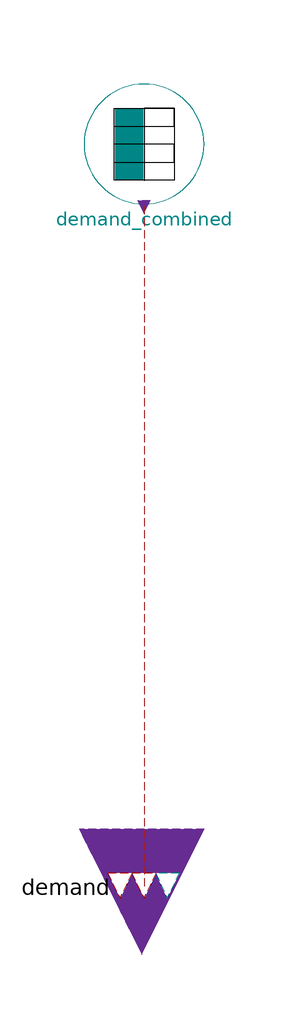

Above is the diagram view of the following Modelica model: its components placed by their Placement annotations and its connect equations drawn as lines.

model HouseholdConsumption



//________________________________________________________________________________//
// Component of the TransiEnt Library, version: 2.0.1                             //
//                                                                                //
// Licensed by Hamburg University of Technology under the 3-BSD-clause.           //
// Copyright 2021, Hamburg University of Technology.                              //
//________________________________________________________________________________//
//                                                                                //
// TransiEnt.EE, ResiliEntEE, IntegraNet and IntegraNet II are research projects  //
// supported by the German Federal Ministry of Economics and Energy               //
// (FKZ 03ET4003, 03ET4048, 0324027 and 03EI1008).                                //
// The TransiEnt Library research team consists of the following project partners://
// Institute of Engineering Thermodynamics (Hamburg University of Technology),    //
// Institute of Energy Systems (Hamburg University of Technology),                //
// Institute of Electrical Power and Energy Technology                            //
// (Hamburg University of Technology)                                             //
// Fraunhofer Institute for Environmental, Safety, and Energy Technology UMSICHT, //
// Gas- und Wärme-Institut Essen						  //
// and                                                                            //
// XRG Simulation GmbH (Hamburg, Germany).                                        //
//________________________________________________________________________________//




  // _____________________________________________
  //
  //          Imports and Class Hierarchy
  // _____________________________________________

  outer TransiEnt.ModelStatistics modelStatistics;

  // _____________________________________________
  //
  //          Parameters
  // _____________________________________________

   parameter Integer startColumn=1 "Starting number of the table column group";

  // _____________________________________________
  //
  //          Interfaces & Classes
  // _____________________________________________

  replaceable TransiEnt.Basics.Tables.Combined.CombinedTables.Demand_3Tables demand_combined constrainedby CombinedTables.Base.Demand_combined annotation (Placement(transformation(extent={{-10,16},{10,36}})), choicesAllMatching=true);
  Interfaces.Combined.HouseholdDemandOut demand "Electricity, space heating, water heating" annotation (Placement(transformation(
        extent={{-10,-10},{10,10}},
        rotation=270,
        origin={0,-98}), iconTransformation(
        extent={{-10,-10},{10,10}},
        rotation=270,
        origin={2,-42})));

equation
  // _____________________________________________
  //
  //            Connect statements
  // _____________________________________________


  connect(demand_combined.demand, demand) annotation (Line(
      points={{0,15.6},{0,15.6},{0,-98}},
      color={162,29,33},
      pattern=LinePattern.Dash));
  annotation (Icon(coordinateSystem(preserveAspectRatio=false), graphics={
        Rectangle(
          extent={{-100,42},{100,-40}},
          fillColor={255,255,255},
          fillPattern=FillPattern.Solid,
          pattern=LinePattern.None),                                      Line(points={{-100,-40},{-100,42},{0,100},{100,42},{100,-40},{0,-40},{-100,-40},{-100,-40}}, color={0,0,0}),
        Polygon(
          points={{-100,40},{0,98},{100,38},{-100,40}},
          pattern=LinePattern.None,
          fillColor={255,255,255},
          fillPattern=FillPattern.Solid)}),                      Diagram(coordinateSystem(preserveAspectRatio=false)),
    Documentation(info="<html>
<p><b><span style=\"font-family: MS Shell Dlg 2; color: #008000;\">1. Purpose of model</span></b></p>
<p>Consumer model with combined table for electricity demand as well as heat demand for space heating and domestic hot water. </p>
<p><b><span style=\"font-family: MS Shell Dlg 2; color: #008000;\">2. Level of detail, physical effects considered, and physical insight</span></b></p>
<p><span style=\"font-family: MS Shell Dlg 2;\">(no remarks)</span></p>
<p><b><span style=\"font-family: MS Shell Dlg 2; color: #008000;\">3. Limits of validity </span></b></p>
<p><span style=\"font-family: MS Shell Dlg 2;\">(no remarks)</span></p>
<p><b><span style=\"font-family: MS Shell Dlg 2; color: #008000;\">4. Interfaces</span></b></p>
<p>IntegraNet.Basics.Interfaces.General.PowerOut demand</p>
<p><b><span style=\"font-family: MS Shell Dlg 2; color: #008000;\">5. Nomenclature</span></b></p>
<p><span style=\"font-family: MS Shell Dlg 2;\">(no remarks)</span></p>
<p><b><span style=\"font-family: MS Shell Dlg 2; color: #008000;\">6. Governing Equations</span></b></p>
<p><span style=\"font-family: MS Shell Dlg 2;\">(no remarks)</span></p>
<p><b><span style=\"font-family: MS Shell Dlg 2; color: #008000;\">7. Remarks for Usage</span></b></p>
<p><span style=\"font-family: MS Shell Dlg 2;\">(no remarks)</span></p>
<p><b><span style=\"font-family: MS Shell Dlg 2; color: #008000;\">8. Validation</span></b></p>
<p>(no remarks)</p>
<p><b><span style=\"font-family: MS Shell Dlg 2; color: #008000;\">9. References</span></b></p>
<p><span style=\"font-family: MS Shell Dlg 2;\">(no remarks)</span></p>
<p><b><span style=\"font-family: MS Shell Dlg 2; color: #008000;\">10. Version History</span></b></p>
<p><span style=\"font-family: MS Shell Dlg 2;\">Model created by Anne Hagemeier, Fraunhofer UMSICHT in 2017</span></p>
</html>"));
end HouseholdConsumption;